Run: headless pygame with SDL's dummy video driver; simulated clock (each Clock.tick advances the game by its frame time, no real sleeping); random seed 0; keys injected as events and as key.get_pressed() state; no mouse input.
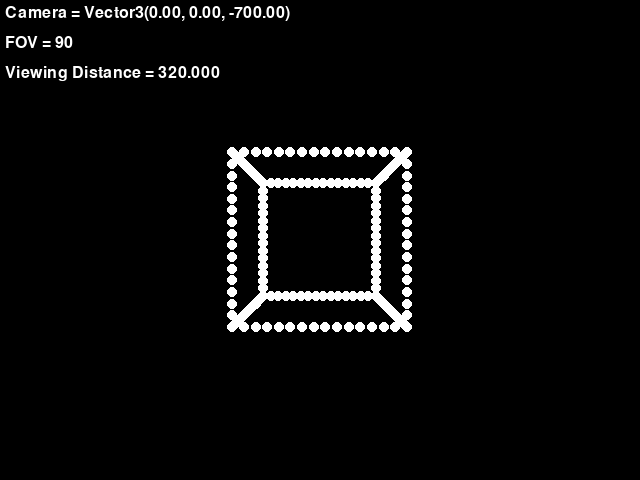
Frame 1 of 4 · flips 1–60 · no input
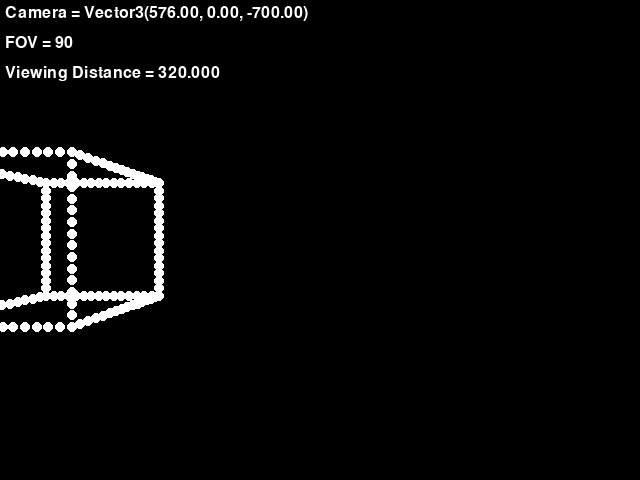
Frame 2 of 4 · flips 61–180 · tapped SPACE, RETURN · held RIGHT (→), D
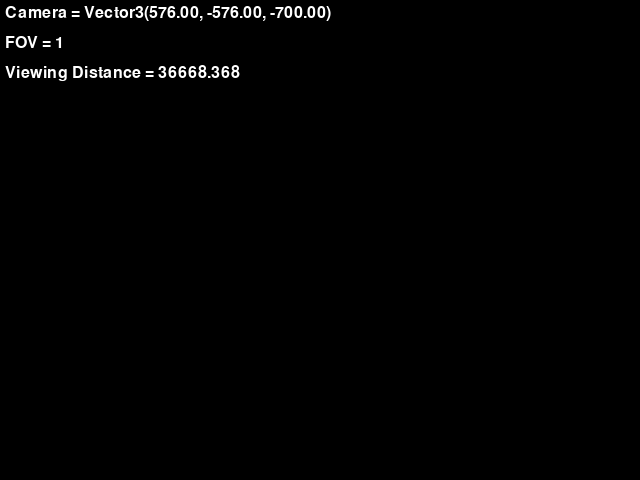
Frame 3 of 4 · flips 181–300 · held DOWN (↓), S
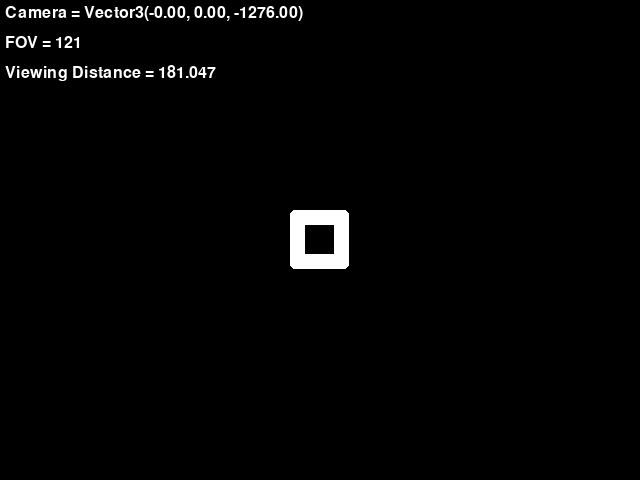
Frame 4 of 4 · flips 301–420 · held LEFT (←), A, UP (↑), W

The pygame program that drew these frames:

import pygame
from pygame.locals import *
from math import *
from random import randint

SCREEN_SIZE = (640, 480)
CUBE_SIZE = 300

class Vector3:
    def __init__(self, x=0.0, y=0.0, z=0.0):
        self.x = x
        self.y = y
        self.z = z

    def __add__(self, other):
        return Vector3(self.x + other.x, self.y + other.y, self.z + other.z)

    def __sub__(self, other):
        return Vector3(self.x - other.x, self.y - other.y, self.z - other.z)

    def __mul__(self, scalar):
        return Vector3(self.x * scalar, self.y * scalar, self.z * scalar)

    def get_magnitude(self):
        return sqrt(self.x ** 2 + self.y ** 2 + self.z ** 2)

    def __repr__(self):
        return f"Vector3({self.x:.2f}, {self.y:.2f}, {self.z:.2f})"

def calculate_viewing_distance(fov, screen_width):
    return (screen_width / 2.0) / tan(fov / 2.0)

def run():
    pygame.init()
    screen = pygame.display.set_mode(SCREEN_SIZE, 0)
    default_font = pygame.font.get_default_font()
    font = pygame.font.SysFont(default_font, 24)
    ball = pygame.Surface((10, 10), pygame.SRCALPHA)
    pygame.draw.circle(ball, (255, 255, 255), (5, 5), 5)

    points = []
    fov = 90.0  # Field of view
    viewing_distance = calculate_viewing_distance(radians(fov), SCREEN_SIZE[0])

    # Generate cube edge points
    for x in range(0, CUBE_SIZE + 1, 20):
        edge_x = x == 0 or x == CUBE_SIZE
        for y in range(0, CUBE_SIZE + 1, 20):
            edge_y = y == 0 or y == CUBE_SIZE
            for z in range(0, CUBE_SIZE + 1, 20):
                edge_z = z == 0 or z == CUBE_SIZE
                if sum((edge_x, edge_y, edge_z)) >= 2:
                    points.append(Vector3(
                        x - CUBE_SIZE / 2, 
                        y - CUBE_SIZE / 2, 
                        z - CUBE_SIZE / 2))

    points.sort(key=lambda point: point.z, reverse=True)
    center_x, center_y = SCREEN_SIZE[0] / 2, SCREEN_SIZE[1] / 2
    ball_w, ball_h = ball.get_size()
    ball_center_x, ball_center_y = ball_w / 2, ball_h / 2

    camera_position = Vector3(0.0, 0.0, -700.0)
    camera_speed = 300.0
    clock = pygame.time.Clock()

    while True:
        for event in pygame.event.get():
            if event.type == QUIT:
                return

        screen.fill((0, 0, 0))
        pressed_keys = pygame.key.get_pressed()
        time_passed = clock.tick(60)  # Cap at 60 FPS
        time_passed_seconds = time_passed / 1000.0

        direction = Vector3()
        if pressed_keys[K_LEFT]:
            direction.x = -1.0
        if pressed_keys[K_RIGHT]:
            direction.x = 1.0
        if pressed_keys[K_UP]:
            direction.y = 1.0
        if pressed_keys[K_DOWN]:
            direction.y = -1.0
        if pressed_keys[K_q]:
            direction.z = 1.0
        if pressed_keys[K_a]:
            direction.z = -1.0

        if pressed_keys[K_w]:
            fov = min(179.0, fov + 1.0)
            viewing_distance = calculate_viewing_distance(radians(fov), SCREEN_SIZE[0])
        if pressed_keys[K_s]:
            fov = max(1.0, fov - 1.0)
            viewing_distance = calculate_viewing_distance(radians(fov), SCREEN_SIZE[0])

        camera_position += direction * camera_speed * time_passed_seconds

        for point in points:
            relative_point = point - camera_position
            if relative_point.z > 20.0:
                x = relative_point.x * viewing_distance / relative_point.z
                y = -relative_point.y * viewing_distance / relative_point.z
                x += center_x
                y += center_y
                screen.blit(ball, (x - ball_center_x, y - ball_center_y))

        # Display debug info
        white = (255, 255, 255)
        cam_text = font.render(f"Camera = {camera_position}", True, white)
        screen.blit(cam_text, (5, 5))
        fov_text = font.render(f"FOV = {int(fov)}", True, white)
        screen.blit(fov_text, (5, 35))
        d_text = font.render(f"Viewing Distance = {viewing_distance:.3f}", True, white)
        screen.blit(d_text, (5, 65))

        pygame.display.update()

if __name__ == "__main__":
    run()
